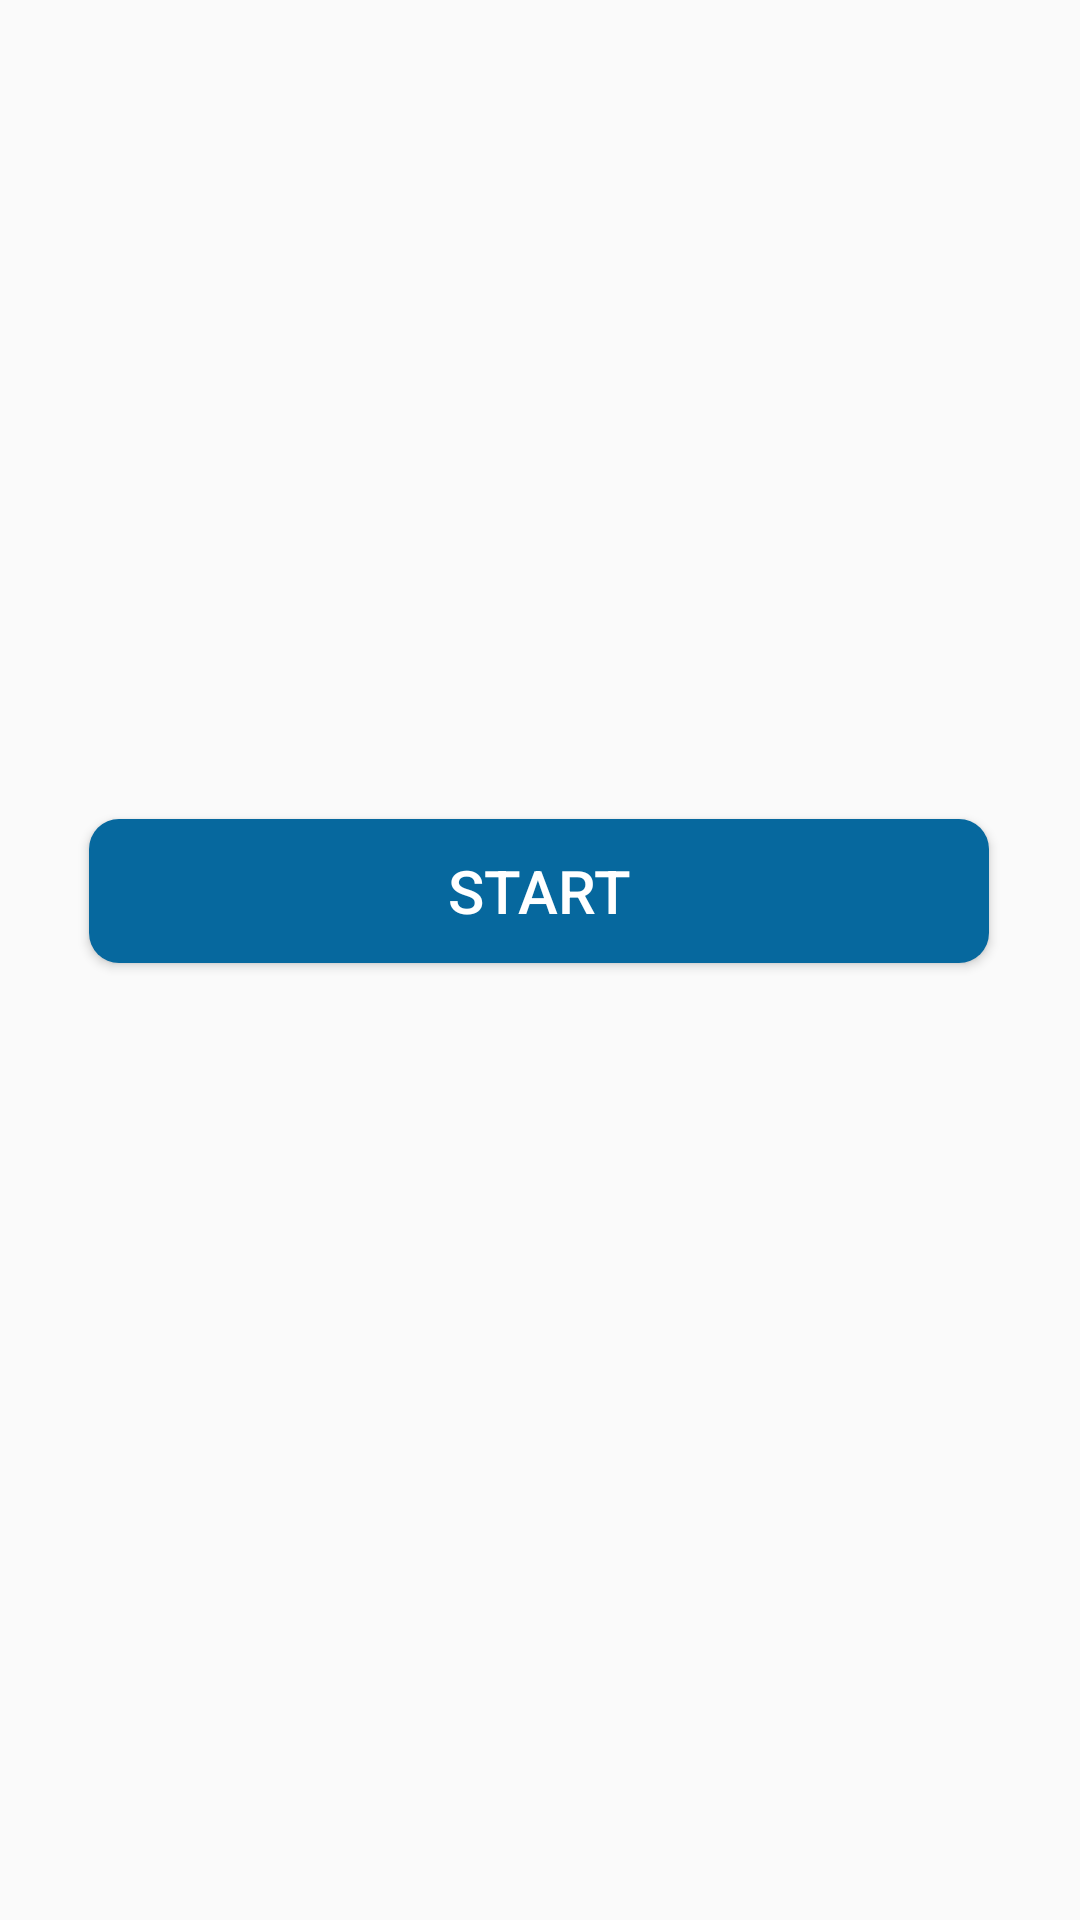

Write the Android layout XML for this screen, with the resource values it uses.
<!-- AndroidManifest.xml: application theme Theme.QRScan_Assignment_Android -->
<!-- res/layout/activity_main.xml -->
<?xml version="1.0" encoding="utf-8"?>
<androidx.constraintlayout.widget.ConstraintLayout xmlns:android="http://schemas.android.com/apk/res/android"
    xmlns:app="http://schemas.android.com/apk/res-auto"
    xmlns:tools="http://schemas.android.com/tools"
    android:layout_width="match_parent"
    android:layout_height="match_parent"
    tools:context=".MainActivity">

    <Button
        android:id="@+id/btnStart"
        android:layout_width="wrap_content"
        android:layout_height="wrap_content"
        android:background="@drawable/qr_scan_btn_style"
        android:text="start"
        android:textColor="@color/white"
        android:textSize="20sp"
        app:layout_constraintBottom_toBottomOf="parent"
        app:layout_constraintEnd_toEndOf="parent"
        app:layout_constraintHorizontal_bias="0.495"
        app:layout_constraintStart_toStartOf="parent"
        app:layout_constraintTop_toTopOf="parent"
        app:layout_constraintVertical_bias="0.461" />

    <ImageView
        android:id="@+id/imageView"
        android:layout_width="183dp"
        android:layout_height="28dp"
        app:layout_constraintBottom_toTopOf="@+id/btnStart"
        app:layout_constraintEnd_toEndOf="parent"
        app:layout_constraintStart_toStartOf="parent"
        app:layout_constraintTop_toTopOf="parent"
        app:layout_constraintVertical_bias="0.898"
        app:srcCompat="@drawable/allivery_logo1" />

</androidx.constraintlayout.widget.ConstraintLayout>
<!-- resources referenced by this layout -->
<resources>
  <!-- drawable qr_scan_btn_style (drawable) -->
  <?xml version="1.0" encoding="utf-8"?>
  <shape xmlns:android="http://schemas.android.com/apk/res/android">
  
      <size
          android:width="300dp"
          android:height="45dp" />
      <corners android:radius="10dp" />
  
      <solid
          android:color="#06689E"/>
  
  </shape>
  <style name="Theme.QRScan_Assignment_Android" parent="Theme.AppCompat.Light">
          
          <item name="colorPrimary">@color/purple_500</item>
          <item name="colorPrimaryVariant">@color/purple_700</item>
          <item name="colorOnPrimary">@color/white</item>
          
          <item name="colorSecondary">@color/teal_200</item>
          <item name="colorSecondaryVariant">@color/teal_700</item>
          <item name="colorOnSecondary">@color/black</item>
          
          <item name="android:statusBarColor" tools:targetApi="l">?attr/colorPrimaryVariant</item>
          
          <item name="windowActionBar">false</item>
          <item name="windowNoTitle">true</item>
      </style>
  <!-- not gathered from this repository: default colours our renderer supplied (Android Studio template values) -->
  <color name="purple_500">#FF6200EE</color>
  <color name="purple_700">#FF3700B3</color>
  <color name="teal_200">#FF03DAC5</color>
  <color name="teal_700">#FF018786</color>
  <color name="black">#FF000000</color>
  <color name="white">#FFFFFFFF</color>
</resources>
